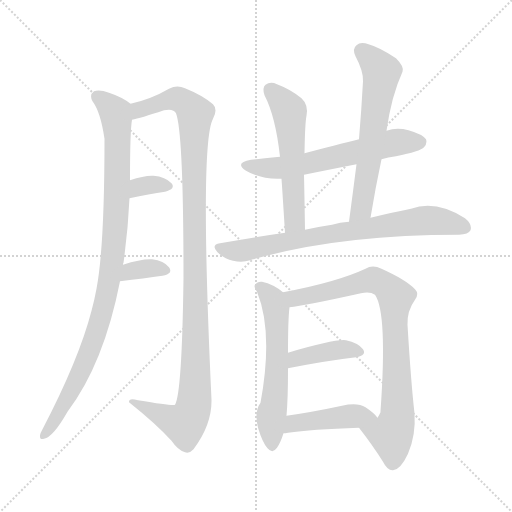
t = 0.00 s
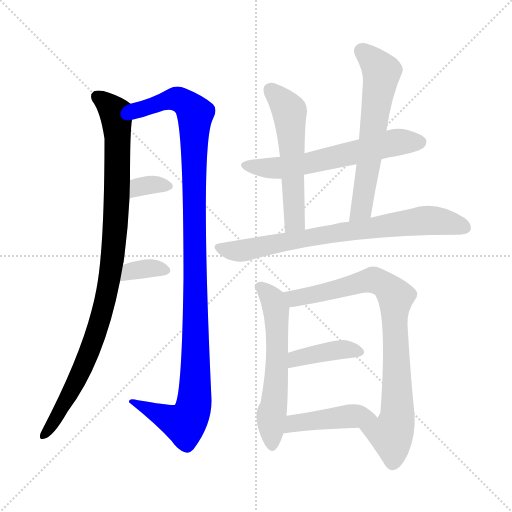
t = 1.95 s
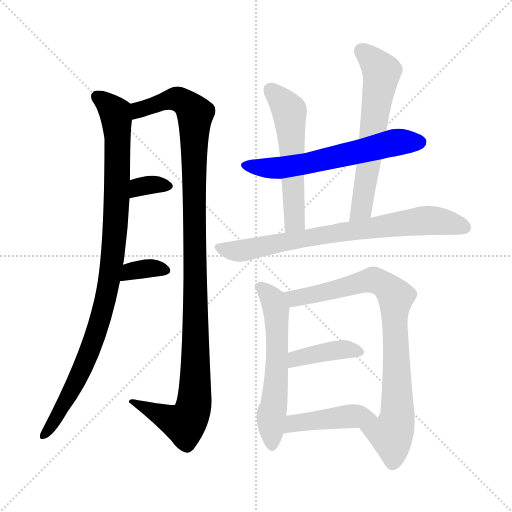
t = 3.89 s
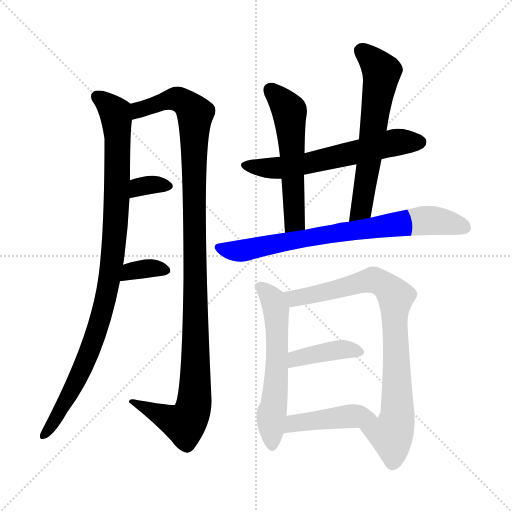
t = 5.84 s
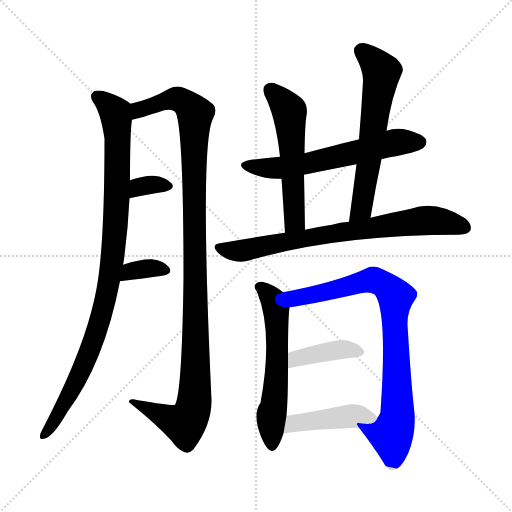
t = 7.78 s
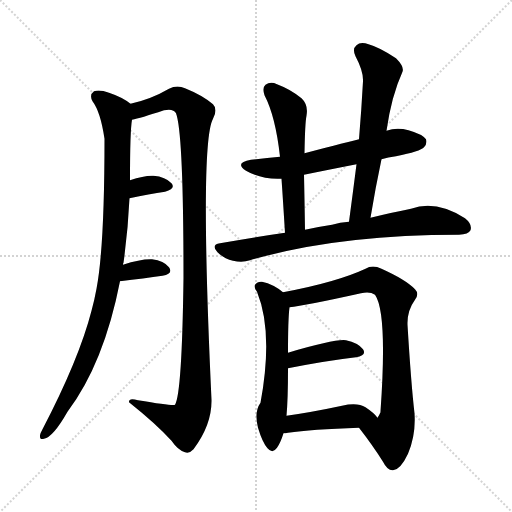
t = 9.73 s

The animated SVG that drew these frames (rendered in a browser with its animation timeline set to each time). Animation: 12 CSS @keyframes rules; one cycle of 9.73 s.

<svg version="1.1" viewBox="0 0 1024 1024" xmlns="http://www.w3.org/2000/svg">
  <g stroke="lightgray" stroke-dasharray="1,1" stroke-width="1" transform="scale(4, 4)">
    <line x1="0" y1="0" x2="256" y2="256"></line>
    <line x1="256" y1="0" x2="0" y2="256"></line>
    <line x1="128" y1="0" x2="128" y2="256"></line>
    <line x1="0" y1="128" x2="256" y2="128"></line>
  </g>
<g transform="scale(1, -1) translate(0, -900)">
   <style type="text/css">
    @keyframes keyframes0 {
      from {
       stroke: blue;
       stroke-dashoffset: 976;
       stroke-width: 128;
       }
       76% {
       animation-timing-function: step-end;
       stroke: blue;
       stroke-dashoffset: 0;
       stroke-width: 128;
       }
       to {
       stroke: black;
       stroke-width: 1024;
       }
       }
       #make-me-a-hanzi-animation-0 {
         animation: keyframes0 1.044271s both;
         animation-delay: 0.000000s;
         animation-timing-function: linear;
       }
    @keyframes keyframes1 {
      from {
       stroke: blue;
       stroke-dashoffset: 1135;
       stroke-width: 128;
       }
       79% {
       animation-timing-function: step-end;
       stroke: blue;
       stroke-dashoffset: 0;
       stroke-width: 128;
       }
       to {
       stroke: black;
       stroke-width: 1024;
       }
       }
       #make-me-a-hanzi-animation-1 {
         animation: keyframes1 1.173665s both;
         animation-delay: 1.044271s;
         animation-timing-function: linear;
       }
    @keyframes keyframes2 {
      from {
       stroke: blue;
       stroke-dashoffset: 332;
       stroke-width: 128;
       }
       52% {
       animation-timing-function: step-end;
       stroke: blue;
       stroke-dashoffset: 0;
       stroke-width: 128;
       }
       to {
       stroke: black;
       stroke-width: 1024;
       }
       }
       #make-me-a-hanzi-animation-2 {
         animation: keyframes2 0.520182s both;
         animation-delay: 2.217936s;
         animation-timing-function: linear;
       }
    @keyframes keyframes3 {
      from {
       stroke: blue;
       stroke-dashoffset: 346;
       stroke-width: 128;
       }
       53% {
       animation-timing-function: step-end;
       stroke: blue;
       stroke-dashoffset: 0;
       stroke-width: 128;
       }
       to {
       stroke: black;
       stroke-width: 1024;
       }
       }
       #make-me-a-hanzi-animation-3 {
         animation: keyframes3 0.531576s both;
         animation-delay: 2.738118s;
         animation-timing-function: linear;
       }
    @keyframes keyframes4 {
      from {
       stroke: blue;
       stroke-dashoffset: 608;
       stroke-width: 128;
       }
       66% {
       animation-timing-function: step-end;
       stroke: blue;
       stroke-dashoffset: 0;
       stroke-width: 128;
       }
       to {
       stroke: black;
       stroke-width: 1024;
       }
       }
       #make-me-a-hanzi-animation-4 {
         animation: keyframes4 0.744792s both;
         animation-delay: 3.269694s;
         animation-timing-function: linear;
       }
    @keyframes keyframes5 {
      from {
       stroke: blue;
       stroke-dashoffset: 553;
       stroke-width: 128;
       }
       64% {
       animation-timing-function: step-end;
       stroke: blue;
       stroke-dashoffset: 0;
       stroke-width: 128;
       }
       to {
       stroke: black;
       stroke-width: 1024;
       }
       }
       #make-me-a-hanzi-animation-5 {
         animation: keyframes5 0.700033s both;
         animation-delay: 4.014486s;
         animation-timing-function: linear;
       }
    @keyframes keyframes6 {
      from {
       stroke: blue;
       stroke-dashoffset: 616;
       stroke-width: 128;
       }
       67% {
       animation-timing-function: step-end;
       stroke: blue;
       stroke-dashoffset: 0;
       stroke-width: 128;
       }
       to {
       stroke: black;
       stroke-width: 1024;
       }
       }
       #make-me-a-hanzi-animation-6 {
         animation: keyframes6 0.751302s both;
         animation-delay: 4.714518s;
         animation-timing-function: linear;
       }
    @keyframes keyframes7 {
      from {
       stroke: blue;
       stroke-dashoffset: 756;
       stroke-width: 128;
       }
       71% {
       animation-timing-function: step-end;
       stroke: blue;
       stroke-dashoffset: 0;
       stroke-width: 128;
       }
       to {
       stroke: black;
       stroke-width: 1024;
       }
       }
       #make-me-a-hanzi-animation-7 {
         animation: keyframes7 0.865234s both;
         animation-delay: 5.465820s;
         animation-timing-function: linear;
       }
    @keyframes keyframes8 {
      from {
       stroke: blue;
       stroke-dashoffset: 586;
       stroke-width: 128;
       }
       66% {
       animation-timing-function: step-end;
       stroke: blue;
       stroke-dashoffset: 0;
       stroke-width: 128;
       }
       to {
       stroke: black;
       stroke-width: 1024;
       }
       }
       #make-me-a-hanzi-animation-8 {
         animation: keyframes8 0.726888s both;
         animation-delay: 6.331055s;
         animation-timing-function: linear;
       }
    @keyframes keyframes9 {
      from {
       stroke: blue;
       stroke-dashoffset: 824;
       stroke-width: 128;
       }
       73% {
       animation-timing-function: step-end;
       stroke: blue;
       stroke-dashoffset: 0;
       stroke-width: 128;
       }
       to {
       stroke: black;
       stroke-width: 1024;
       }
       }
       #make-me-a-hanzi-animation-9 {
         animation: keyframes9 0.920573s both;
         animation-delay: 7.057943s;
         animation-timing-function: linear;
       }
    @keyframes keyframes10 {
      from {
       stroke: blue;
       stroke-dashoffset: 398;
       stroke-width: 128;
       }
       56% {
       animation-timing-function: step-end;
       stroke: blue;
       stroke-dashoffset: 0;
       stroke-width: 128;
       }
       to {
       stroke: black;
       stroke-width: 1024;
       }
       }
       #make-me-a-hanzi-animation-10 {
         animation: keyframes10 0.573893s both;
         animation-delay: 7.978516s;
         animation-timing-function: linear;
       }
    @keyframes keyframes11 {
      from {
       stroke: blue;
       stroke-dashoffset: 438;
       stroke-width: 128;
       }
       59% {
       animation-timing-function: step-end;
       stroke: blue;
       stroke-dashoffset: 0;
       stroke-width: 128;
       }
       to {
       stroke: black;
       stroke-width: 1024;
       }
       }
       #make-me-a-hanzi-animation-11 {
         animation: keyframes11 0.606445s both;
         animation-delay: 8.552409s;
         animation-timing-function: linear;
       }
</style>
<path d="M 246.0 370.5 Q 246.0 373.5 247.0 374.5 Q 256.0 438.5 259.0 503.5 L 260.0 539.5 Q 260.0 638.5 264.0 660.5 C 267.0 688.5 267.0 688.5 261.0 692.5 Q 245.0 705.5 218.0 714.5 Q 199.0 721.5 188.0 717.5 Q 178.0 710.5 185.0 697.5 Q 201.0 676.5 209.0 622.5 Q 209.0 406.5 193.0 322.5 Q 189.0 300.5 183.0 278.5 Q 158.0 181.5 85.0 41.5 Q 81.0 34.5 80.0 29.5 Q 79.0 19.5 88.0 22.5 Q 106.0 25.5 135.0 76.5 Q 208.0 173.5 240.0 337.5 L 246.0 370.5 Z" fill="lightgray"></path> 
<path d="M 264.0 660.5 Q 280.0 663.5 328.0 679.5 Q 347.0 683.5 352.0 673.5 Q 367.0 634.5 367.0 344.5 Q 364.0 113.5 350.0 90.5 Q 347.0 87.5 276.0 99.5 Q 257.0 105.5 258.0 95.5 Q 312.0 52.5 343.0 18.5 Q 356.0 -0.5 370.0 -4.5 Q 379.0 -7.5 387.0 1.5 Q 424.0 50.5 423.0 100.5 Q 399.0 613.5 426.0 662.5 Q 436.0 681.5 426.0 691.5 Q 405.0 709.5 370.0 723.5 Q 354.0 730.5 338.0 722.5 Q 302.0 701.5 261.0 692.5 C 232.0 684.5 235.0 652.5 264.0 660.5 Z" fill="lightgray"></path> 
<path d="M 259.0 503.5 Q 299.0 512.5 330.0 516.5 Q 352.0 522.5 343.0 533.5 Q 331.0 546.5 307.0 548.5 Q 289.0 549.5 260.0 539.5 C 232.0 529.5 230.0 496.5 259.0 503.5 Z" fill="lightgray"></path> 
<path d="M 240.0 337.5 Q 289.0 343.5 325.0 348.5 Q 347.0 352.5 338.0 365.5 Q 328.0 378.5 304.0 381.5 Q 282.0 382.5 246.0 370.5 C 217.0 361.5 210.0 333.5 240.0 337.5 Z" fill="lightgray"></path> 
<path d="M 763.0 581.5 Q 776.0 585.5 792.0 587.5 Q 841.0 597.5 848.0 605.5 Q 855.0 612.5 852.0 621.5 Q 845.0 631.5 817.0 639.5 Q 793.0 645.5 773.0 638.5 L 718.0 621.5 Q 700.0 617.5 609.0 593.5 L 560.0 586.5 Q 532.0 583.5 502.0 580.5 Q 468.0 574.5 492.0 558.5 Q 523.0 540.5 563.0 542.5 L 608.0 550.5 Q 657.0 560.5 713.0 571.5 L 763.0 581.5 Z" fill="lightgray"></path> 
<path d="M 609.0 593.5 Q 610.0 654.5 613.0 668.5 Q 617.0 690.5 603.0 703.5 Q 581.0 721.5 554.0 731.5 Q 541.0 737.5 531.0 730.5 Q 524.0 724.5 529.0 709.5 Q 551.0 667.5 560.0 586.5 L 563.0 542.5 Q 566.0 499.5 570.0 434.5 C 572.0 404.5 610.0 410.5 610.0 440.5 Q 609.0 503.5 608.0 550.5 L 609.0 593.5 Z" fill="lightgray"></path> 
<path d="M 741.0 464.5 Q 751.0 525.5 763.0 581.5 L 773.0 638.5 Q 783.0 708.5 805.0 756.5 Q 809.0 766.5 792.0 783.5 Q 759.0 805.5 737.0 811.5 Q 721.0 817.5 713.0 809.5 Q 704.0 802.5 711.0 787.5 Q 727.0 757.5 726.0 737.5 Q 723.0 682.5 718.0 621.5 L 713.0 571.5 Q 706.0 516.5 698.0 456.5 C 694.0 426.5 736.0 434.5 741.0 464.5 Z" fill="lightgray"></path> 
<path d="M 570.0 434.5 Q 507.0 425.5 440.0 413.5 Q 421.0 410.5 435.0 395.5 Q 448.0 382.5 466.0 378.5 Q 485.0 374.5 500.0 379.5 Q 674.0 430.5 918.0 430.5 Q 937.0 431.5 941.0 439.5 Q 945.0 451.5 930.0 463.5 Q 872.0 500.5 822.0 482.5 Q 786.0 475.5 741.0 464.5 L 698.0 456.5 Q 680.0 455.5 664.0 450.5 Q 637.0 446.5 610.0 440.5 L 570.0 434.5 Z" fill="lightgray"></path> 
<path d="M 566.0 315.5 Q 547.0 331.5 524.0 336.5 Q 515.0 337.5 510.0 330.5 Q 507.0 326.5 514.0 316.5 Q 547.0 235.5 521.0 94.5 Q 508.0 76.5 516.0 44.5 Q 525.0 14.5 535.0 3.5 Q 545.0 -8.5 554.0 4.5 Q 561.0 14.5 567.0 33.5 L 573.0 68.5 Q 576.0 101.5 576.0 163.5 L 576.0 194.5 Q 576.0 261.5 579.0 285.5 C 581.0 304.5 581.0 304.5 566.0 315.5 Z" fill="lightgray"></path> 
<path d="M 718.0 44.5 Q 746.0 8.5 766.0 -23.5 Q 775.0 -41.5 786.0 -40.5 Q 801.0 -39.5 816.0 -7.5 Q 832.0 29.5 829.0 73.5 Q 822.0 134.5 815.0 250.5 Q 814.0 278.5 830.0 300.5 Q 839.0 312.5 830.0 321.5 Q 812.0 340.5 763.0 362.5 Q 745.0 371.5 731.0 362.5 Q 673.0 335.5 566.0 315.5 C 537.0 309.5 549.0 281.5 579.0 285.5 Q 609.0 288.5 722.0 313.5 Q 740.0 317.5 750.0 310.5 Q 775.0 274.5 761.0 77.5 L 761.0 75.5 Q 758.0 68.5 755.0 64.5 C 745.0 36.5 700.0 68.5 718.0 44.5 Z" fill="lightgray"></path> 
<path d="M 576.0 163.5 Q 652.0 178.5 712.0 185.5 Q 734.0 189.5 726.0 201.5 Q 716.0 214.5 692.0 219.5 Q 671.0 222.5 576.0 194.5 C 547.0 186.5 547.0 157.5 576.0 163.5 Z" fill="lightgray"></path> 
<path d="M 567.0 33.5 Q 571.0 33.5 576.0 34.5 Q 622.0 41.5 718.0 44.5 C 748.0 45.5 770.0 46.5 755.0 64.5 Q 749.0 73.5 731.0 85.5 Q 715.0 95.5 684.0 88.5 Q 623.0 75.5 573.0 68.5 C 543.0 64.5 537.0 31.5 567.0 33.5 Z" fill="lightgray"></path> 
      <clipPath id="make-me-a-hanzi-clip-0">
      <path d="M 246.0 370.5 Q 246.0 373.5 247.0 374.5 Q 256.0 438.5 259.0 503.5 L 260.0 539.5 Q 260.0 638.5 264.0 660.5 C 267.0 688.5 267.0 688.5 261.0 692.5 Q 245.0 705.5 218.0 714.5 Q 199.0 721.5 188.0 717.5 Q 178.0 710.5 185.0 697.5 Q 201.0 676.5 209.0 622.5 Q 209.0 406.5 193.0 322.5 Q 189.0 300.5 183.0 278.5 Q 158.0 181.5 85.0 41.5 Q 81.0 34.5 80.0 29.5 Q 79.0 19.5 88.0 22.5 Q 106.0 25.5 135.0 76.5 Q 208.0 173.5 240.0 337.5 L 246.0 370.5 Z" fill="lightgray"></path>
      </clipPath>
      <path clip-path="url(#make-me-a-hanzi-clip-0)" d="M 196.0 706.5 L 231.0 673.5 L 234.0 651.5 L 234.0 497.5 L 218.0 332.5 L 176.0 190.5 L 141.0 113.5 L 89.0 31.5 " fill="none" id="make-me-a-hanzi-animation-0" stroke-dasharray="848 1696" stroke-linecap="round"></path>

      <clipPath id="make-me-a-hanzi-clip-1">
      <path d="M 264.0 660.5 Q 280.0 663.5 328.0 679.5 Q 347.0 683.5 352.0 673.5 Q 367.0 634.5 367.0 344.5 Q 364.0 113.5 350.0 90.5 Q 347.0 87.5 276.0 99.5 Q 257.0 105.5 258.0 95.5 Q 312.0 52.5 343.0 18.5 Q 356.0 -0.5 370.0 -4.5 Q 379.0 -7.5 387.0 1.5 Q 424.0 50.5 423.0 100.5 Q 399.0 613.5 426.0 662.5 Q 436.0 681.5 426.0 691.5 Q 405.0 709.5 370.0 723.5 Q 354.0 730.5 338.0 722.5 Q 302.0 701.5 261.0 692.5 C 232.0 684.5 235.0 652.5 264.0 660.5 Z" fill="lightgray"></path>
      </clipPath>
      <path clip-path="url(#make-me-a-hanzi-clip-1)" d="M 267.0 666.5 L 278.0 680.5 L 351.0 702.5 L 377.0 689.5 L 390.0 672.5 L 392.0 168.5 L 388.0 94.5 L 383.0 73.5 L 369.0 52.5 L 267.0 93.5 " fill="none" id="make-me-a-hanzi-animation-1" stroke-dasharray="1007 2014" stroke-linecap="round"></path>

      <clipPath id="make-me-a-hanzi-clip-2">
      <path d="M 259.0 503.5 Q 299.0 512.5 330.0 516.5 Q 352.0 522.5 343.0 533.5 Q 331.0 546.5 307.0 548.5 Q 289.0 549.5 260.0 539.5 C 232.0 529.5 230.0 496.5 259.0 503.5 Z" fill="lightgray"></path>
      </clipPath>
      <path clip-path="url(#make-me-a-hanzi-clip-2)" d="M 266.0 509.5 L 273.0 521.5 L 289.0 529.5 L 333.0 527.5 " fill="none" id="make-me-a-hanzi-animation-2" stroke-dasharray="204 408" stroke-linecap="round"></path>

      <clipPath id="make-me-a-hanzi-clip-3">
      <path d="M 240.0 337.5 Q 289.0 343.5 325.0 348.5 Q 347.0 352.5 338.0 365.5 Q 328.0 378.5 304.0 381.5 Q 282.0 382.5 246.0 370.5 C 217.0 361.5 210.0 333.5 240.0 337.5 Z" fill="lightgray"></path>
      </clipPath>
      <path clip-path="url(#make-me-a-hanzi-clip-3)" d="M 248.0 341.5 L 254.0 351.5 L 275.0 360.5 L 308.0 364.5 L 329.0 358.5 " fill="none" id="make-me-a-hanzi-animation-3" stroke-dasharray="218 436" stroke-linecap="round"></path>

      <clipPath id="make-me-a-hanzi-clip-4">
      <path d="M 763.0 581.5 Q 776.0 585.5 792.0 587.5 Q 841.0 597.5 848.0 605.5 Q 855.0 612.5 852.0 621.5 Q 845.0 631.5 817.0 639.5 Q 793.0 645.5 773.0 638.5 L 718.0 621.5 Q 700.0 617.5 609.0 593.5 L 560.0 586.5 Q 532.0 583.5 502.0 580.5 Q 468.0 574.5 492.0 558.5 Q 523.0 540.5 563.0 542.5 L 608.0 550.5 Q 657.0 560.5 713.0 571.5 L 763.0 581.5 Z" fill="lightgray"></path>
      </clipPath>
      <path clip-path="url(#make-me-a-hanzi-clip-4)" d="M 495.0 570.5 L 517.0 564.5 L 567.0 564.5 L 786.0 614.5 L 841.0 616.5 " fill="none" id="make-me-a-hanzi-animation-4" stroke-dasharray="480 960" stroke-linecap="round"></path>

      <clipPath id="make-me-a-hanzi-clip-5">
      <path d="M 609.0 593.5 Q 610.0 654.5 613.0 668.5 Q 617.0 690.5 603.0 703.5 Q 581.0 721.5 554.0 731.5 Q 541.0 737.5 531.0 730.5 Q 524.0 724.5 529.0 709.5 Q 551.0 667.5 560.0 586.5 L 563.0 542.5 Q 566.0 499.5 570.0 434.5 C 572.0 404.5 610.0 410.5 610.0 440.5 Q 609.0 503.5 608.0 550.5 L 609.0 593.5 Z" fill="lightgray"></path>
      </clipPath>
      <path clip-path="url(#make-me-a-hanzi-clip-5)" d="M 540.0 720.5 L 579.0 674.5 L 589.0 466.5 L 587.0 454.5 L 575.0 443.5 " fill="none" id="make-me-a-hanzi-animation-5" stroke-dasharray="425 850" stroke-linecap="round"></path>

      <clipPath id="make-me-a-hanzi-clip-6">
      <path d="M 741.0 464.5 Q 751.0 525.5 763.0 581.5 L 773.0 638.5 Q 783.0 708.5 805.0 756.5 Q 809.0 766.5 792.0 783.5 Q 759.0 805.5 737.0 811.5 Q 721.0 817.5 713.0 809.5 Q 704.0 802.5 711.0 787.5 Q 727.0 757.5 726.0 737.5 Q 723.0 682.5 718.0 621.5 L 713.0 571.5 Q 706.0 516.5 698.0 456.5 C 694.0 426.5 736.0 434.5 741.0 464.5 Z" fill="lightgray"></path>
      </clipPath>
      <path clip-path="url(#make-me-a-hanzi-clip-6)" d="M 724.0 797.5 L 754.0 769.5 L 763.0 750.5 L 723.0 482.5 L 704.0 463.5 " fill="none" id="make-me-a-hanzi-animation-6" stroke-dasharray="488 976" stroke-linecap="round"></path>

      <clipPath id="make-me-a-hanzi-clip-7">
      <path d="M 570.0 434.5 Q 507.0 425.5 440.0 413.5 Q 421.0 410.5 435.0 395.5 Q 448.0 382.5 466.0 378.5 Q 485.0 374.5 500.0 379.5 Q 674.0 430.5 918.0 430.5 Q 937.0 431.5 941.0 439.5 Q 945.0 451.5 930.0 463.5 Q 872.0 500.5 822.0 482.5 Q 786.0 475.5 741.0 464.5 L 698.0 456.5 Q 680.0 455.5 664.0 450.5 Q 637.0 446.5 610.0 440.5 L 570.0 434.5 Z" fill="lightgray"></path>
      </clipPath>
      <path clip-path="url(#make-me-a-hanzi-clip-7)" d="M 438.0 404.5 L 475.0 397.5 L 647.0 430.5 L 847.0 458.5 L 896.0 455.5 L 930.0 444.5 " fill="none" id="make-me-a-hanzi-animation-7" stroke-dasharray="628 1256" stroke-linecap="round"></path>

      <clipPath id="make-me-a-hanzi-clip-8">
      <path d="M 566.0 315.5 Q 547.0 331.5 524.0 336.5 Q 515.0 337.5 510.0 330.5 Q 507.0 326.5 514.0 316.5 Q 547.0 235.5 521.0 94.5 Q 508.0 76.5 516.0 44.5 Q 525.0 14.5 535.0 3.5 Q 545.0 -8.5 554.0 4.5 Q 561.0 14.5 567.0 33.5 L 573.0 68.5 Q 576.0 101.5 576.0 163.5 L 576.0 194.5 Q 576.0 261.5 579.0 285.5 C 581.0 304.5 581.0 304.5 566.0 315.5 Z" fill="lightgray"></path>
      </clipPath>
      <path clip-path="url(#make-me-a-hanzi-clip-8)" d="M 520.0 325.5 L 546.0 300.5 L 553.0 272.5 L 556.0 205.5 L 543.0 72.5 L 544.0 8.5 " fill="none" id="make-me-a-hanzi-animation-8" stroke-dasharray="458 916" stroke-linecap="round"></path>

      <clipPath id="make-me-a-hanzi-clip-9">
      <path d="M 718.0 44.5 Q 746.0 8.5 766.0 -23.5 Q 775.0 -41.5 786.0 -40.5 Q 801.0 -39.5 816.0 -7.5 Q 832.0 29.5 829.0 73.5 Q 822.0 134.5 815.0 250.5 Q 814.0 278.5 830.0 300.5 Q 839.0 312.5 830.0 321.5 Q 812.0 340.5 763.0 362.5 Q 745.0 371.5 731.0 362.5 Q 673.0 335.5 566.0 315.5 C 537.0 309.5 549.0 281.5 579.0 285.5 Q 609.0 288.5 722.0 313.5 Q 740.0 317.5 750.0 310.5 Q 775.0 274.5 761.0 77.5 L 761.0 75.5 Q 758.0 68.5 755.0 64.5 C 745.0 36.5 700.0 68.5 718.0 44.5 Z" fill="lightgray"></path>
      </clipPath>
      <path clip-path="url(#make-me-a-hanzi-clip-9)" d="M 576.0 313.5 L 589.0 303.5 L 749.0 339.5 L 787.0 312.5 L 795.0 65.5 L 783.0 30.5 L 727.0 42.5 " fill="none" id="make-me-a-hanzi-animation-9" stroke-dasharray="696 1392" stroke-linecap="round"></path>

      <clipPath id="make-me-a-hanzi-clip-10">
      <path d="M 576.0 163.5 Q 652.0 178.5 712.0 185.5 Q 734.0 189.5 726.0 201.5 Q 716.0 214.5 692.0 219.5 Q 671.0 222.5 576.0 194.5 C 547.0 186.5 547.0 157.5 576.0 163.5 Z" fill="lightgray"></path>
      </clipPath>
      <path clip-path="url(#make-me-a-hanzi-clip-10)" d="M 583.0 171.5 L 593.0 184.5 L 649.0 195.5 L 695.0 201.5 L 716.0 195.5 " fill="none" id="make-me-a-hanzi-animation-10" stroke-dasharray="270 540" stroke-linecap="round"></path>

      <clipPath id="make-me-a-hanzi-clip-11">
      <path d="M 567.0 33.5 Q 571.0 33.5 576.0 34.5 Q 622.0 41.5 718.0 44.5 C 748.0 45.5 770.0 46.5 755.0 64.5 Q 749.0 73.5 731.0 85.5 Q 715.0 95.5 684.0 88.5 Q 623.0 75.5 573.0 68.5 C 543.0 64.5 537.0 31.5 567.0 33.5 Z" fill="lightgray"></path>
      </clipPath>
      <path clip-path="url(#make-me-a-hanzi-clip-11)" d="M 571.0 38.5 L 588.0 53.5 L 697.0 67.5 L 746.0 65.5 " fill="none" id="make-me-a-hanzi-animation-11" stroke-dasharray="310 620" stroke-linecap="round"></path>

</g>
</svg>
